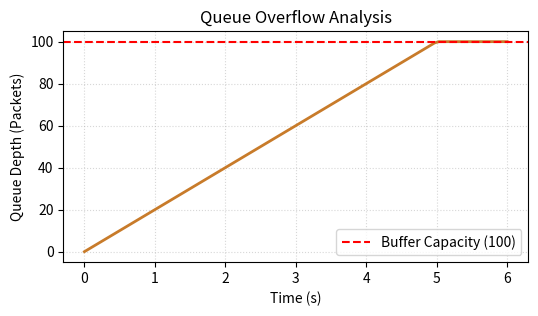

This figure's Python source:
import matplotlib.pyplot as plt
import numpy as np
import os

time = np.linspace(0, 6, 100)
buffer = np.minimum(100, time * 20) # 20 packets net growth per second

fig, ax = plt.subplots(figsize=(6, 3))
ax.plot(time, buffer, color='#c87b2a', linewidth=2)
ax.axhline(y=100, color='red', linestyle='--', label='Buffer Capacity (100)')
ax.set_xlabel('Time (s)')
ax.set_ylabel('Queue Depth (Packets)')
ax.set_title('Queue Overflow Analysis')
ax.legend()
ax.grid(True, linestyle=':', alpha=0.5)

out_path = os.environ.get('VISUAL_OUT_PATH', 'out.svg')
fig.savefig(out_path, format='svg', bbox_inches='tight')
plt.close(fig)
